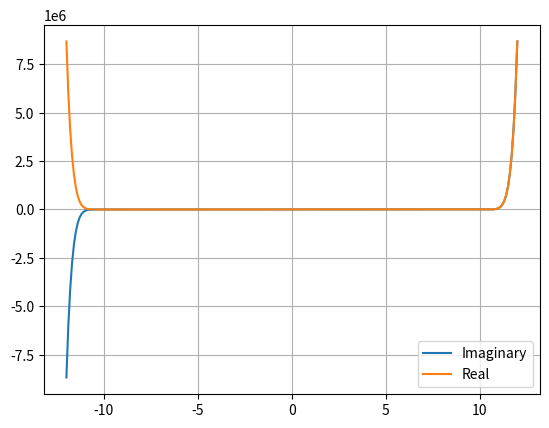

Generate this figure with matplotlib:
"""
This program is a copy of the tokamak_plasma_ns.py file that is used in the Petra-M simulations.
The number at the end of the file indicates which test_geom it was taken from.

The following lines are commented out as they are only useful/available when working with Petra-M

from petram.helper.variables import variable
@variable.array(complex = True, shape=(3,3))

NOTE: Check the following things when sending the file back to solver-

1. Uncomment the lines mentioned above (THE PROGRAM WILL NOT RUN WITHOUT THIS STEP).
2. Remove any print or plot lines from the functions as I am not sure how the solver handles these issues.
3. If possible, only edit one function at a time and test by runnning a simulation.
4. Comment out/delete the line which defines the frequency (THIS OVERRIDES THE VALUE DEFINED IN THE MODEL EDITOR)
"""

import numpy as np
import matplotlib.pyplot as plt
#from petram.helper.variables import variable

#Variables imported from the model description
#freq: Frequency of the antenna (fundamental frequency at which the simulation is being solved
freq=250*1000#KHz

#Equilibrium Values (help define the density function)
fwhm=0.3 #FWHM
bMag0=0.05 #Magnetic Field Strength
a=15 #Steepness of the dropoff

#Simulation Constants  
w=freq*2*np.pi #Angular frequency of the antenna

#Universal Constants
eps_0=8.85418782e-12 #Vacuum Permittivity
q_e=-1.60217662e-19 #Electron Charge
q_p=1.60217662e-19 #Proton Charge
m_e=9.10938356e-31 #Electron Mass
m_amu=1.66053906660e-27 #Atomic Mass Unit

def Bfield(x, y, z):
    """
    Calculates the magnetic field vector at a given point

    Args:
        x,y,z: Position in the plasma (float)
    Returns:
        B: Magnetic Field Vector (array)
    """
    #Current field is a constant 1kG along the length of the chamber
    B=[0,0,0.1] #Calculations are done in Tesla
    return B

def magneticField(x,y,z):
    """
    Calculates the magnetic field vector at a given point.
    Only used for the density() function as that way, we can treat the density and B field strength as independent variables.
    
    Args:
        x,y,z: Position in the plasma (float)
    Returns:
        B: Magnetic Field Vector (array)
    """
    B=[0,0,0]
    
    #Scratch field
    #Goes from 500G to 1600G over 2m
    B[2]=(0.11/2)*(np.tanh(z)+1)+0.05
    
    return B

def Bnorm(x,y,z,forDens=False):
    """
    Calculates the magnitude of the magnetic field at a given point
    
    Args:
        x,y,z: Position in the plasma (float)
        forDens: If this function is being used for the density() function (boolean)
    Returns:
        Magnitude of the magnetic field (B) vector
    """
    if forDens==True:
        Bx,By,Bz=magneticField(x,y,z)
        return np.sqrt(Bx**2+By**2+Bz**2)
    else:
        Bx,By,Bz=Bfield(x,y,z)
        return np.sqrt(Bx**2+By**2+Bz**2)

def densityConst(x,y,z):
    """
    Calculates the density of the plasma at a given point
    Note: There is no axial variation in this density function
          This function was created for debugging purposes
    
    Args:
        x,y,z: Position at which we need to calculate the density (float)
    Returns:
        dens: Density of the plasma at a given (x,y,z) (float)
    """
    #Base Case
    dens=0

    #Base Density
    densBase=1e18

    #Radial Distance
    r=np.sqrt(x**2+y**2)

    #Density
    dens=densBase*(np.tanh(-a*(r-fwhm))+1)/2

    return dens

def density(x,y,z):
    """
    Calculates the density of the plasma at a given point
    
    Args:
        x,y,z: Position at which we need to calculate the density (float)
    Returns:
        dens: Density of the plasma at a given (x,y,z) (float)
    """
    #Base Case
    dens=0
    
    #Base Density
    densBase=1e18
    
    #Magnetic Field magnitude
    bMag=Bnorm(x,y,z)

    #Radial Distance
    r=np.sqrt(x**2+y**2)
    
    #Mirror ratio
    mRatio=np.sqrt(bMag/bMag0)
    
    #Density
    dens=densBase*(np.tanh(-a*(mRatio*r-fwhm))+1)/2
    
    #Rescale density so that we maintain the same number of particles
    #Based on an analytical integral of the radial density function
    #Integration limit
    intLim=10
    #Numerator
    coshVal=np.cosh(a*(fwhm+intLim/mRatio))
    sechVal=1/np.cosh(a*(fwhm-intLim/mRatio))
    num=np.log(coshVal*sechVal)
    #Denominator
    coshVal=np.cosh(a*(fwhm+intLim))
    sechVal=1/np.cosh(a*(fwhm-intLim))
    den=np.log(coshVal*sechVal)
    #Rescale
    rescaleFac=num/(den*mRatio)
    dens/=rescaleFac
    
    return dens

def collisionality(x,y,z):
    """
    This function calculates the collisionality as a function of the position in the plasma

    Args:
        x,y,z: Position in the plasma
    Returns:
        col: Collisionality (float)
    """    
    #Initialize col
    col=4*1e6 #MHz #Base case collisionality

    #col is uniform through most of the plasma
    if z<=9 and z>=-9:
        return col

    #Ramp the collisionality at the end to make sure all the wave energy is absorbed before it hits the walls
    elif z>9:
        #Quadratic ramp for the collisionality
        zLoc=z-9 #Work in local co-ordinates
        col+=1e8*(zLoc**2) #Ramps to 100MHz
    elif z<-9:
        #Quadratic ramp for the collisionality
        zLoc=-z-9 #Work in local co-ordinates
        col+=1e8*(zLoc**2) #Ramps to 100MHz
    
    return col

def PML(r,co_ord):
    """
    This function find the value of S_r, the PML co-ordinate stretch that allows for damping.

    Args:
        r: Value of the unstretched co-ordinate (float)
        co_ord: Name of the co-ordinate being stretched (string)
    Returns:
        S_r: Stretched co-ordinate
    """
    #We are only stretching the z-co-ordinate for now
    if co_ord=='z':
        #PML is from -12 to -10 and from 10 to 12

        #Initialize S_r
        S_r=1
        
        if r>0:
            #Postive Region PML

            #Take the absolute value of r
            rAbs=np.abs(r)

            #Define L_r and L_PML (define where the PML begins and ends)
            PMLbegin=10#m (LAPD is 20m long)
            PMLend=12#m (PML Layer is 2m long)

            #Define S_r' and S_r'' (the real and complex stretch respectively)
            realStretch=(25*(rAbs-PMLbegin))**5 #Damps evanescent waves
            complexStretch=(25*(rAbs-PMLbegin))**5 #Damps real waves

            #Define p_r (ramping factor)
            rampFact=2

            #Calculate S_r
            if rAbs>PMLbegin:
                S_r=1+(realStretch+1j*complexStretch)*(((rAbs-PMLbegin)/PMLend)**rampFact)

        else:
            #Negative Region PML

            #Take the absolute value of r
            rAbs=np.abs(r)

            #Define L_r and L_PML (define where the PML begins and ends)
            PMLbegin=10#m (LAPD is 20m long)
            PMLend=12#m (PML Layer is 2m long)

            #Define S_r' and S_r'' (the real and complex stretch respectively)
            realStretch=(25*(rAbs-PMLbegin))**5 #Damps evanescent waves
            complexStretch=(25*(rAbs-PMLbegin))**5 #Damps real waves

            #Define p_r (ramping factor)
            rampFact=2

            #Calculate S_r
            if rAbs>PMLbegin:
                S_r=1+(realStretch-1j*complexStretch)*(((rAbs-PMLbegin)/PMLend)**rampFact)
        return S_r
    else:
        return 1

#@variable.array(complex = True, shape=(3,3))
def epsilonr_pl(x, y, z):
    """
    Calculates the plasma di-electric tensor at a given point in the plasma.
    Based on the cold plasma approximation.

    Note: A lot of the code here is commented out as it was written for a collisional plasma in a tokamak.
    
    Args:
        x,y,z: Position in the plasma (float)
    Returns:
        epsR: The plasma di-electric tensor at the given point (3x3 Matrix)
    """
    #Get the magnetic field
    Bx,By,Bz=Bfield(x,y,z)

    #Get the relevant angles for matrix rotation later
    Bmag=Bnorm(x,y,z)
    theta=np.arccos(Bz/Bmag)
    phi=np.pi/2
    if Bx!=0:
        phi=np.arctan(By/Bx)

    #Get the density of the plasma
    ne=densityConst(x,y,z)

    #Get the collisionality of the plasma
    nu_e=collisionality(x,y,z)

    #If the density is too low, the tensor can just be the identity matrix
    if ne < 1e5:
        epsR=np.array([[1,0,0],[0,1,0],[0,0,1]])
        #MFEM uses column major for matrix
        return np.conj(epsR)

    #Calcuate the relevant frequencies
    Pi_he=np.sqrt(ne*q_p**2/(eps_0*4*m_amu)) #Helium plasma frequency
    Pi_e=np.sqrt(ne*q_e**2/(eps_0*m_e)) #Electron plasma frequency
    Omega_he=q_p*Bmag/(4*m_amu) #Helium cyclotron frequency
    Omega_e=q_e*Bmag/(m_e) #Electron cyclotron frequency
   
    #Calculate R,L and P
    R=1-((Pi_e**2/w**2)*(w/(w+Omega_e)))-((Pi_he**2/w**2)*(w/(w+Omega_he))) #Right-hand polarized wave
    L=1-((Pi_e**2/w**2)*(w/(w-Omega_e)))-((Pi_he**2/w**2)*(w/(w-Omega_he))) #Left-hand polarized wave
    P=1-(Pi_e**2/(w*(w-1j*nu_e)))-(Pi_he**2/w**2) #Unmagnetized plasma

    #Calculate S and D
    S=(R+L)/2
    D=(R-L)/2

    #Construct the di-electric tensor elements
    e_xx=S
    e_xy=-1j*D
    e_xz=0

    e_yx=1j*D
    e_yy=S
    e_yz=0

    e_zx=0
    e_zy=0
    e_zz=P

    #Construct the eps_r matrix in the local frame
    epsRLoc=np.array([[e_xx,e_xy,e_xz],[e_yx,e_yy,e_yz],[e_zx,e_zy,e_zz]])

    #Construct the rotation matrices
    #Phi
    phiMat=np.array([[np.cos(phi),np.sin(phi),0],[-np.sin(phi),np.cos(phi),0],[0,0,1]])
    #Theta
    thetaMat=np.array([[np.cos(theta),0,-np.sin(theta)],[0,1,0],[np.sin(theta),0,np.cos(theta)]])

    #Apply the rotation matrices
    #Apply the phi rotation matrix
    temp=np.matmul(phiMat,epsRLoc)
    epsRtemp=np.matmul(temp,np.linalg.inv(phiMat))
    #Apply the theta rotation matrix
    temp=np.matmul(thetaMat,epsRtemp)
    epsR=np.matmul(temp,np.linalg.inv(thetaMat))

    #MFEM uses column major for matrix
    return np.conj(epsR)

#Plot S_r as a function of z
z=np.arange(-12,12.1,0.1)
SArr=[]
for zVal in z:
    SArr.append(PML(zVal,'z'))
plt.plot(z,np.imag(SArr),label='Imaginary')
plt.plot(z,np.real(SArr),label='Real')
plt.legend()
plt.grid(True)
plt.show()